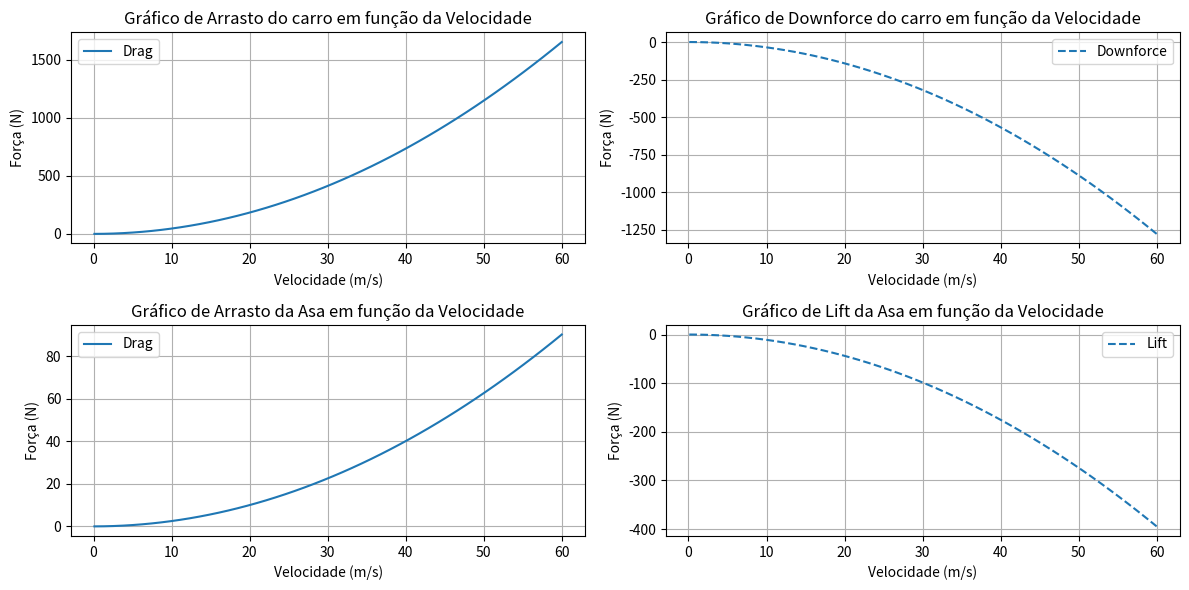

Generate this figure with matplotlib:
import numpy as np
import matplotlib.pyplot as plt
import math

class forcas_aerodinamicas():
    def __init__(self,frontal_area,planform_area,air_density,coeficient_drag_p,coeficient_drag_f,coeficient_lift,length,ni,atm_pressure,attack_angle,span,chord):
        self.af= frontal_area
        self.asup= planform_area
        self.rho= air_density
        self.cd_p= coeficient_drag_p
        self.cd_f= coeficient_drag_f
        self.cl= coeficient_lift
        self.x= length
        self.ni= ni
      #  self.a1= a1
      #  self.a2= a2
        self.p_atm= atm_pressure
        self.alpha= attack_angle
        self.a_wing=span*chord
        self.AR= (span**2)/self.a_wing      
        

    def aerodynamic_forces(self,velocidade):                        # Função para o cálculo de forças aerodinâmicas
        pressao_dinamica=0.5*self.rho*(velocidade**2)
        drag= (self.cd_p * pressao_dinamica * self.af) + (self.cd_f* pressao_dinamica * self.asup) 
        lift=self.cl * pressao_dinamica * self.asup
        return drag,lift
    
#    def numero_Reynolds(self,velocidade):                          # Função para encontrar o numero de reynolds
        return (self.x*velocidade)/self.ni
    
#    def bernoulli(self,velocidade):
        v2=velocidade*self.a1/self.a2                                   # Equação de conservação para encontrar a velocidade embaixo do carro
        p2=self.p_atm +0.5*rho*velocidade**2 - 0.5*v2**2                # Equação de bernoulli para encontrar a pressão embaixo do carro
        deltap=p2-self.p_atm                                            # Diferença de pressão entre a parte de baixo e a parte de cima do carro
        downforce=deltap*self.asup
        return downforce
    
    def aerodynamics_forces_wing(self,velocidade):                      #Função para calcular as forças aerodinamicas geradas pela asa
        pressao_dinamica=0.5*self.rho*(velocidade**2)
        cl_alpha=(2*math.pi)/(1+(2/self.AR))
        cl_wing=cl_alpha*self.alpha                                     #Coeficiente de lift da asa
        cd_induced=(1/(math.pi*self.AR))*(cl_wing**2)                   #Coeficiente de arrasto induzido
        cd_wing=cd_induced+0.05                                         #Coeficiente de arrasto total da asa= Cd=Cd_induzido+Cd_forma
        drag_wing= (cd_wing * pressao_dinamica * self.a_wing)           #Calculo da força de arrasto
        lift_wing= (cl_wing * pressao_dinamica * self.a_wing)
        return drag_wing,lift_wing,cl_wing,cd_wing
    
#Parâmetros físicos do ar:
p_atm= 101325                       #pressâo atmosférica (N/m^2)
rho= 1.184                          #densidade (kg/m^3)
mi= 1.849*10**-5                    #Viscosidade dinâmica (kg/m*s)
ni= (mi/rho)                        #Viscosidade Cinematica (m²/s)
#parâmetros do carro
length= 2                           #Comprimento do carro (m^2)
af= 1.5                             #Área Frontal do carro (m^2)
a_sup= 2                            #Área de Superfície do carro (m^2)
cd_p = 0.45                         #Coeficiente de arrasto por pressão do carro
cd_f = 0.05                         #Coeficiente de arrasto por atrito do carro
cl= -0.3                            #Coeficiente de lift do carro
a1= 0.25                            #Área de entrada do ar embaixo do carro (m^2)
a2= 0.20                            #Área embaixo do carro (m^2)
#parâmetros da asa
chord=0.50                          #Comprimento da asa (m)
span=1.5                            #Largura da asa (m)
thickness=0.05                      #Expessura máxima da asa (m)
alpha=math.radians(-3.75)           #Ângulo de incidencia do vento com a asa (radianos)

carro=forcas_aerodinamicas(af,a_sup,rho,cd_p,cd_f,cl,length,ni,p_atm,alpha,span,chord)    #Definição do objeto 

# Velocidades de 0 a 60 m/s
velocidades = np.linspace(0.1,60,50)
#calculo das forças
drags=[]
lifts=[]
drags_w=[]
lifts_w=[]
for v in velocidades:
    drag,lift= carro.aerodynamic_forces(v)
    drag_w,lift_w,cl_w,cd_w= carro.aerodynamics_forces_wing(v)
    drags.append(drag)
    lifts.append(lift)
    drags_w.append(drag_w)
    lifts_w.append(lift_w)
print(cd_w)
print(cl_w)
# Plotagem do gráfico 1
plt.figure(figsize=(12, 6))
plt.subplot(2,2,1)
plt.plot(velocidades, drags, label='Drag')
# Configurações do gráfico
plt.title('Gráfico de Arrasto do carro em função da Velocidade')
plt.xlabel('Velocidade (m/s)')
plt.ylabel('Força (N)')
plt.legend()
plt.grid(True)
# Plotagem do gráfico 2
plt.subplot(2,2,2)
plt.plot(velocidades, lifts, label='Downforce', linestyle='--')
# Configurações do gráfico2
plt.title('Gráfico de Downforce do carro em função da Velocidade')
plt.xlabel('Velocidade (m/s)')
plt.ylabel('Força (N)')
plt.legend()
plt.grid(True)
# Plotagem do gráfico 3
plt.subplot(2,2,3)
plt.plot(velocidades, drags_w, label='Drag')
# Configurações do gráfico
plt.title('Gráfico de Arrasto da Asa em função da Velocidade')
plt.xlabel('Velocidade (m/s)')
plt.ylabel('Força (N)')
plt.legend()
plt.grid(True)
# Plotagem do gráfico 4
plt.subplot(2,2,4)
plt.plot(velocidades, lifts_w, label='Lift', linestyle='--')
# Configurações do gráfico
plt.title('Gráfico de Lift da Asa em função da Velocidade')
plt.xlabel('Velocidade (m/s)')
plt.ylabel('Força (N)')
plt.legend()
plt.grid(True)
plt.tight_layout()
plt.show()